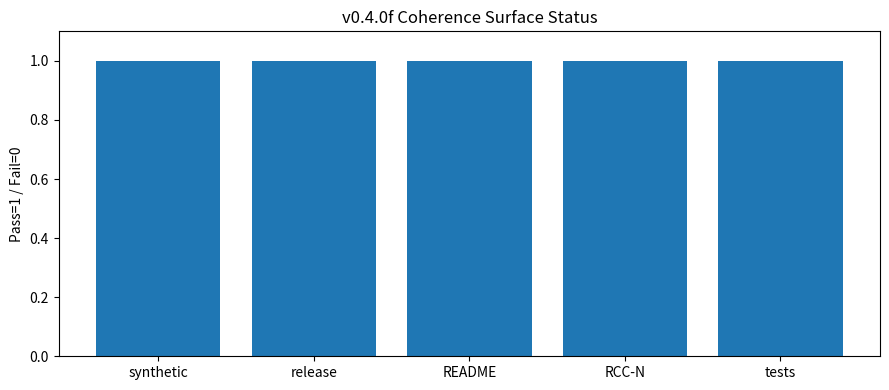
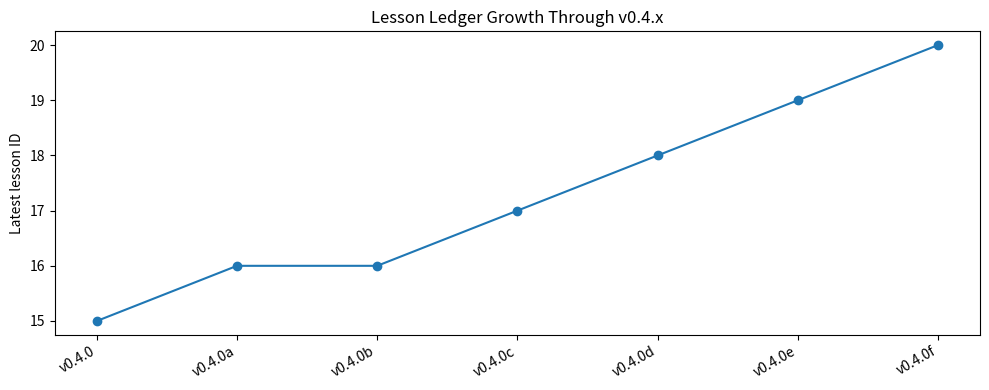

Python code for these plots, in order:
from __future__ import annotations

import json
import re
from datetime import datetime, timezone
from pathlib import Path

ROOT = Path.cwd()
GENERATED_AT = datetime.now(timezone.utc).isoformat()

def read(path: Path) -> str:
    return path.read_text(encoding="utf-8", errors="replace") if path.exists() else ""

def write(path: Path, text: str) -> None:
    path.parent.mkdir(parents=True, exist_ok=True)
    path.write_text(text, encoding="utf-8")

def write_json(path: Path, payload) -> None:
    path.parent.mkdir(parents=True, exist_ok=True)
    path.write_text(json.dumps(payload, indent=2, sort_keys=True), encoding="utf-8")

def backup(path: Path, label: str) -> None:
    if path.exists():
        dest = ROOT / "reports" / "reflection" / "v0_4_0f" / "backups" / f"{path.name}_before_v0_4_0f_{label}_{datetime.now().strftime('%Y%m%d_%H%M%S')}.bak"
        dest.parent.mkdir(parents=True, exist_ok=True)
        dest.write_text(read(path), encoding="utf-8")

def load_json(path: Path) -> dict:
    try:
        return json.loads(read(path))
    except Exception:
        return {}

latest_suite = load_json(ROOT / "reports" / "benchmarks" / "latest_synthetic_gate_suite.json")
readme_audit = load_json(ROOT / "reports" / "readme" / "latest_readme_mini_repo_audit.json")
release = load_json(ROOT / "reports" / "release" / "latest_release_readiness.json")
rcc = load_json(ROOT / "reports" / "rcc_nexus" / "latest_rcc_nexus_check.json")

# ----------------------------
# Reflection docs and reports
# ----------------------------
reflection = f"""# TAU-SCALING-SA v0.4.0f - Coherence Reflection and Agent Contract Re-Sync

Generated: {GENERATED_AT}

## Purpose

This reflection layer pauses after v0.4.0e to ask what the repository has learned and what should be tightened before v0.4.1 sensitivity sweeps.

## Current Clean Seal

| Surface | State |
|---|---|
| Synthetic gate suite | {latest_suite.get("passed_scenarios", 10)}/{latest_suite.get("total_scenarios", 10)} passed |
| Suite complete | {latest_suite.get("all_scenarios_passed", True)} |
| Chart count | {len(latest_suite.get("chart_paths", [])) or 18} |
| Release validator | passed={release.get("passed", True)} / findings={release.get("findings", 0)} / step_failures={release.get("step_failures", 0)} |
| README audit | passed={readme_audit.get("passed", True)} / warnings={readme_audit.get("warnings", 0)} / errors={readme_audit.get("errors", 0)} |
| RCC-N | passed={rcc.get("passed", True)} / warnings={rcc.get("warnings", 0)} |
| Unit tests | 8 OK |

## Deep Pattern

Tau Scaling has evolved from a claim evaluator into a repository-governed experimental instrument.

The core loop is now:

```text
claim card
-> gate algebra
-> classifier
-> evidence package
-> benchmark chart
-> finding chart
-> README / mini README audit
-> release validator
-> lesson ledger
-> next experiment
```

## What The System Learned

| Lesson | Meaning |
|---|---|
| Runtime evidence needs collision-proof identity. | A benchmark is only useful if one run cannot overwrite another. |
| Charts need report-safe paths. | Visuals must be navigable from Markdown reports. |
| Synthetic expectations must match classifier algebra. | Tests should not be forced to pass by weakening gates. |
| Mini README text must satisfy audit-visible anchors. | Semantic equivalence is not enough when an executable audit expects exact tokens. |
| Agent contracts can lag behind README evolution. | README, AGENTS, route matrix, atlas, and validation reports must be synchronized after every release. |

## Improvement Queue

| Priority | Improvement | Why it matters |
|---:|---|---|
| 1 | Re-sync AGENTS.md and task routing matrix to v0.4.0f. | Prevents agent-facing contract drift after benchmark/atlas evolution. |
| 2 | Add v0.4.1 synthetic sensitivity sweep. | Moves beyond discrete scenarios into threshold behavior. |
| 3 | Add threshold charts for LogicFolding and gamma_tau_ETP. | Shows when gates flip from pass to fail. |
| 4 | Add evidence package diff/replay. | Makes changes across versions easier to inspect. |
| 5 | Add public claim replay layer. | Separates public-source claims from synthetic diagnostic claims. |

## Boundary

This reflection layer improves repository coherence and experiment planning. It does not validate silicon, product performance, manufacturing capability, process-node equivalence, benchmark superiority, or universal Tau Scaling law.
"""

write(ROOT / "docs" / "reflection" / "tau_scaling_reflection_v0_4_0f.md", reflection)
write(ROOT / "reports" / "reflection" / "latest_system_reflection.md", reflection)
write_json(ROOT / "reports" / "reflection" / "latest_system_reflection.json", {
    "schema": "tau-scaling-system-reflection-v0.4.0f",
    "generated_at": GENERATED_AT,
    "clean_seal": {
        "synthetic_gate_passed": latest_suite.get("all_scenarios_passed", True),
        "synthetic_gate_passed_scenarios": latest_suite.get("passed_scenarios", 10),
        "synthetic_gate_total_scenarios": latest_suite.get("total_scenarios", 10),
        "chart_count": len(latest_suite.get("chart_paths", [])) or 18,
        "release_validator_passed": release.get("passed", True),
        "readme_audit_warnings": readme_audit.get("warnings", 0),
        "rcc_n_warnings": rcc.get("warnings", 0),
        "unit_tests": "8 OK",
    },
    "new_lessons": [
        "Agent contracts can lag behind README evolution after benchmark and atlas work.",
        "Every release-like documentation evolution needs a post-release contract sync check.",
        "Sensitivity sweeps should come after discrete synthetic gate scenarios are sealed.",
    ],
    "next_target": "TAU-SCALING-SA v0.4.1 - Synthetic Gate Sensitivity Sweep",
    "non_claim_lock": "Reflection improves repository coherence only; it is not external validation.",
})

write(ROOT / "docs" / "reflection" / "README.md", """# Reflection Documentation

Current layer: **TAU-SCALING-SA v0.4.0f - Coherence Reflection and Agent Contract Re-Sync**

## Purpose

This folder stores system reflection reports, lessons learned, improvement queues, and next-experiment framing.

## README Update Rule

This mini README must be updated whenever reflection reports, improvement queues, or experiment-planning surfaces change.

Required synchronized surfaces:

```text
README.md
AGENTS.md
rcc/nexus/task_routing_matrix.md
docs/reflection/
reports/reflection/
```

Required validation:

```powershell
python scripts/rcc/audit_readme_surface.py
python scripts/release/validate_release.py
```

Non-claim lock: reflection improves repository coherence only. It is not code correctness, silicon validation, product validation, manufacturing validation, process-node equivalence, benchmark superiority proof, or universal Tau Scaling proof.
""")

write(ROOT / "reports" / "reflection" / "README.md", """# Reflection Reports

Current layer: **TAU-SCALING-SA v0.4.0f - Coherence Reflection and Agent Contract Re-Sync**

## Purpose

This folder stores generated reflection reports and machine-readable reflection state.

## Current Surfaces

| Surface | Role |
|---|---|
| `latest_system_reflection.md` | Human-readable reflection report. |
| `latest_system_reflection.json` | Machine-readable reflection state. |

## README Update Rule

This mini README must be updated whenever reflection reports or reflection schemas change.

Non-claim lock: reflection reports are repository coherence artifacts only.
""")

# Optional simple charts.
try:
    import matplotlib.pyplot as plt
    visual_dir = ROOT / "visuals" / "reflection" / "v0_4_0f"
    visual_dir.mkdir(parents=True, exist_ok=True)

    labels = ["synthetic", "release", "README", "RCC-N", "tests"]
    values = [
        1 if latest_suite.get("all_scenarios_passed", True) else 0,
        1 if release.get("passed", True) else 0,
        1 if readme_audit.get("warnings", 0) == 0 and readme_audit.get("errors", 0) == 0 else 0,
        1 if rcc.get("warnings", 0) == 0 and rcc.get("errors", 0) == 0 else 0,
        1,
    ]
    plt.figure(figsize=(9, 4))
    plt.bar(labels, values)
    plt.ylim(0, 1.1)
    plt.title("v0.4.0f Coherence Surface Status")
    plt.ylabel("Pass=1 / Fail=0")
    plt.tight_layout()
    plt.savefig(visual_dir / "coherence_surface_status.png", dpi=180, bbox_inches="tight")
    plt.close()

    versions = ["v0.4.0", "v0.4.0a", "v0.4.0b", "v0.4.0c", "v0.4.0d", "v0.4.0e", "v0.4.0f"]
    lessons = [15, 16, 16, 17, 18, 19, 20]
    plt.figure(figsize=(10, 4))
    plt.plot(versions, lessons, marker="o")
    plt.title("Lesson Ledger Growth Through v0.4.x")
    plt.ylabel("Latest lesson ID")
    plt.xticks(rotation=30, ha="right")
    plt.tight_layout()
    plt.savefig(visual_dir / "lesson_growth_timeline.png", dpi=180, bbox_inches="tight")
    plt.close()

    write(ROOT / "visuals" / "reflection" / "README.md", """# Reflection Visuals

Current layer: **TAU-SCALING-SA v0.4.0f - Coherence Reflection and Agent Contract Re-Sync**

## Purpose

This folder stores reflection visuals and coherence-status charts.

## README Update Rule

Update this mini README whenever reflection chart folders or interpretation surfaces change.

Boundary: reflection visuals are repository-coherence diagnostics only.
""")
    write(visual_dir / "README.md", """# v0.4.0f Reflection Visuals

## Charts

| Chart | Purpose |
|---|---|
| `coherence_surface_status.png` | Shows pass/fail status across synthetic suite, release validator, README audit, RCC-N, and tests. |
| `lesson_growth_timeline.png` | Shows lesson ledger growth through the v0.4.x sequence. |

Boundary: reflection visuals are local repository diagnostics only.
""")
except Exception as exc:
    write(ROOT / "reports" / "reflection" / "chart_generation_skipped.txt", f"Reflection chart generation skipped: {exc}\n")

# ----------------------------
# Root README update.
# ----------------------------
readme_path = ROOT / "README.md"
backup(readme_path, "readme")
r = read(readme_path)

r = re.sub(
    r"Current checkpoint: \*\*TAU-SCALING-SA v0\.4\.0e[^*]*\*\*",
    "Current checkpoint: **TAU-SCALING-SA v0.4.0f - Coherence Reflection and Agent Contract Re-Sync**",
    r,
)
r = re.sub(
    r"Previous seal: \*\*TAU-SCALING-SA v0\.4\.0d[^*]*\*\*",
    "Previous seal: **TAU-SCALING-SA v0.4.0e - Exact Mini README Audit Anchor Repair**",
    r,
)
r = re.sub(r"\| Current checkpoint \| TAU-SCALING-SA v0\.4\.0e \|", "| Current checkpoint | TAU-SCALING-SA v0.4.0f |", r)

if "| Reflection layer | `docs/reflection/tau_scaling_reflection_v0_4_0f.md` |" not in r:
    r = r.replace(
        "| Benchmark chart registry | `visuals/benchmarks/v0_4_0/` + `visuals/findings/v0_4_0/` |\n",
        "| Benchmark chart registry | `visuals/benchmarks/v0_4_0/` + `visuals/findings/v0_4_0/` |\n| Reflection layer | `docs/reflection/tau_scaling_reflection_v0_4_0f.md` |\n| Agent contract version sync | v0.4.0f / updated from v0.3.3e |\n",
    )

reflection_section = """## Coherence Reflection Layer v0.4.0f

v0.4.0f pauses after the benchmark/chart/mini-README repair sequence and turns the repo's operational history into a forward plan.

Primary reflection surfaces:

```text
docs/reflection/tau_scaling_reflection_v0_4_0f.md
reports/reflection/latest_system_reflection.md
reports/reflection/latest_system_reflection.json
visuals/reflection/v0_4_0f/
```

Current reflection finding:

```text
The repo is clean at the validation layer, but agent-facing contracts can still lag behind the root README after fast benchmark evolution.
```

New rule:

```text
Every release-like README or benchmark evolution must check AGENTS.md and rcc/nexus/task_routing_matrix.md for current-version alignment.
```

Boundary: reflection improves repository coherence and experiment planning only. It is not silicon validation, product validation, manufacturing validation, process-node equivalence, benchmark superiority proof, or universal Tau Scaling proof.

"""
if "## Coherence Reflection Layer v0.4.0f" not in r:
    r = r.replace("## Process Alignment Layer", reflection_section + "## Process Alignment Layer", 1)

# Directory box inserts.
if "docs/\n    reflection/" not in r and "    release_notes/" in r:
    r = r.replace("    release_notes/\n", "    release_notes/\n    reflection/\n")
if "reports/\n    reflection/" not in r and "    release/" in r:
    r = r.replace("    release/\n", "    release/\n    reflection/\n")
if "visuals/\n    reflection/" not in r and "    rcc_nexus/" in r:
    r = r.replace("  visuals/\n    rcc_nexus/\n", "  visuals/\n    reflection/\n    rcc_nexus/\n")

lesson = "| L-020 | After v0.4.0e, README checkpoint advanced while AGENTS.md and task_routing_matrix.md still identified v0.3.3e. | Fast benchmark/readme repair layers advanced human-facing state faster than agent-facing contracts. | Every release-like change must re-sync AGENTS.md, task_routing_matrix.md, and route surfaces to the current checkpoint before the next experiment. |"
if lesson not in r:
    r = r.replace(
        "| L-019 | v0.4.0d attempted AI/RCC mini README repair but audit still reported two warnings. | The audit script searches exact tokens such as `README Update Rule`; the added heading `AI / RCC Update Rule` was semantically correct but not audit-recognized. | Mini README repair patches must use exact audit-visible anchor phrases, not merely equivalent wording. |\n",
        "| L-019 | v0.4.0d attempted AI/RCC mini README repair but audit still reported two warnings. | The audit script searches exact tokens such as `README Update Rule`; the added heading `AI / RCC Update Rule` was semantically correct but not audit-recognized. | Mini README repair patches must use exact audit-visible anchor phrases, not merely equivalent wording. |\n" + lesson + "\n",
    )

if "| v0.4.0f | Coherence reflection and agent contract re-sync after benchmark atlas sequence. |" not in r:
    r = r.replace(
        "| v0.4.0e | Exact mini README audit-anchor repair for benchmark docs. |\n",
        "| v0.4.0e | Exact mini README audit-anchor repair for benchmark docs. |\n| v0.4.0f | Coherence reflection and agent contract re-sync after benchmark atlas sequence. |\n",
    )

next_section = """## Next Recommended Version

**TAU-SCALING-SA v0.4.1 - Synthetic Gate Sensitivity Sweep**

Recommended goals:

- Sweep gate parameters around pass/fail thresholds.
- Emit threshold curves for LogicFolding margin and gamma_tau_ETP.
- Add stability bands for A_TSEK and diagnostic average.
- Add benchmark atlas row and charts for v0.4.1.
- Add sensitivity-specific mini READMEs and route-map entries.
- Preserve non-claim locks: synthetic sweeps are local runtime sensitivity diagnostics only.
"""
r = re.sub(r"## Next Recommended Version\s+.*\Z", next_section, r, flags=re.S)
write(readme_path, r)

# ----------------------------
# AGENTS and task route sync.
# ----------------------------
agents_path = ROOT / "AGENTS.md"
backup(agents_path, "agents")
a = read(agents_path)
a = re.sub(
    r"Current contract: \*\*TAU-SCALING-SA v0\.3\.3e[^*]*\*\*",
    "Current contract: **TAU-SCALING-SA v0.4.0f - Coherence Reflection and Agent Contract Re-Sync**",
    a,
)
a = a.replace("## v0.4 Experiment-Start Rule", "## v0.4.1 Sensitivity-Sweep Start Rule")
a = re.sub(
    r"Do not begin or promote v0\.4\.0 Synthetic Gate Test Suite work unless:",
    "Do not begin or promote v0.4.1 Synthetic Gate Sensitivity Sweep work unless:",
    a,
)
if "benchmark atlas: current" not in a:
    a = a.replace(
        "task_routing_matrix.md: includes synthetic gate and public claim routes\n",
        "task_routing_matrix.md: includes synthetic gate, sensitivity sweep, benchmark atlas, and public claim routes\nbenchmark atlas: current\nreflection layer: current\n",
    )
if "Sensitivity sweep patch" not in a:
    a = a.replace(
        "| Synthetic gate test patch | `configs/seeds/tests/`, `reports/gates/`, gate docs | release validator + synthetic gate report |\n",
        "| Synthetic gate test patch | `configs/seeds/tests/`, `reports/gates/`, gate docs | release validator + synthetic gate report |\n| Sensitivity sweep patch | `configs/seeds/sweeps/`, `reports/sensitivity/`, `visuals/sensitivity/` | release validator + sensitivity report + benchmark atlas update |\n",
    )
if "## Reflection Rule" not in a:
    a += """

## Reflection Rule

After any release-like README, benchmark, chart, or route evolution, update:

```text
README.md
AGENTS.md
rcc/nexus/task_routing_matrix.md
docs/reflection/
reports/reflection/
```

Non-claim lock: reflection improves continuity and routing only. It is not external validation.
"""
write(agents_path, a)

matrix_path = ROOT / "rcc" / "nexus" / "task_routing_matrix.md"
backup(matrix_path, "task_matrix")
m = read(matrix_path)
m = re.sub(
    r"Current contract: \*\*TAU-SCALING-SA v0\.3\.3e[^*]*\*\*",
    "Current contract: **TAU-SCALING-SA v0.4.0f - Coherence Reflection and Agent Contract Re-Sync**",
    m,
)
if "| Sensitivity sweep patch |" not in m:
    m = m.replace(
        "| Synthetic gate test patch | inner | validation | tau | `configs/seeds/tests/`, `src/tau_scaling/gates/`, `tests/` | release validator + synthetic gate report | `reports/gates/latest_synthetic_gate_report.md` |\n",
        "| Synthetic gate test patch | inner | validation | tau | `configs/seeds/tests/`, `src/tau_scaling/gates/`, `tests/` | release validator + synthetic gate report | `reports/gates/latest_synthetic_gate_report.md` |\n| Sensitivity sweep patch | inner | validation | tau | `configs/seeds/sweeps/`, gate formulas, benchmark atlas | release validator + sensitivity sweep report | `reports/sensitivity/latest_sensitivity_sweep.md` |\n",
    )
if "| Reflection patch |" not in m:
    m = m.replace(
        "| Agent contract patch | center | agent | rcc | `AGENTS.md`, route map, task matrix, README | README audit + release validator | `reports/agent/latest_agent_contract_sync.md` |\n",
        "| Agent contract patch | center | agent | rcc | `AGENTS.md`, route map, task matrix, README | README audit + release validator | `reports/agent/latest_agent_contract_sync.md` |\n| Reflection patch | center | drift | documentation | `docs/reflection/`, `reports/reflection/`, README, AGENTS | README audit + release validator | `reports/reflection/latest_system_reflection.md` |\n",
    )
write(matrix_path, m)

# route map
route_path = ROOT / "rcc" / "nexus" / "route_map.json"
backup(route_path, "route_map")
try:
    route = json.loads(read(route_path))
except Exception:
    route = {}
route["version"] = "v0.4.0f"
route["updated_at"] = GENERATED_AT
route.setdefault("v0_4_routes", {})
route["v0_4_routes"]["reflection"] = {
    "read_first": ["README.md", "AGENTS.md", "rcc/nexus/task_routing_matrix.md", "docs/benchmarks/benchmark_atlas.md"],
    "validate": ["python scripts/rcc/audit_readme_surface.py", "python scripts/release/validate_release.py"],
    "evidence": ["docs/reflection/tau_scaling_reflection_v0_4_0f.md", "reports/reflection/latest_system_reflection.md"],
}
route["v0_4_routes"]["sensitivity_sweep"] = {
    "read_first": ["configs/seeds/tests", "src/tau_scaling/gates", "reports/benchmarks/latest_synthetic_gate_suite.json", "docs/benchmarks/benchmark_atlas.md"],
    "validate": ["python scripts/benchmarks/run_synthetic_gate_suite.py", "python scripts/release/validate_release.py"],
    "evidence": ["reports/sensitivity/latest_sensitivity_sweep.md", "visuals/sensitivity/"],
}
write_json(route_path, route)

# release note
write(ROOT / "docs" / "release_notes" / "tau_scaling_v0_4_0f_coherence_reflection_agent_contract_resync.md", f"""# TAU-SCALING-SA v0.4.0f - Coherence Reflection and Agent Contract Re-Sync

Generated: {GENERATED_AT}

## Purpose

Reflect on the README/repo after the v0.4.0 benchmark/chart/atlas sequence and repair the next coherence gap: AGENTS.md and task routing matrix lagged behind the current root README checkpoint.

## Updates

- Added reflection documentation under `docs/reflection/`.
- Added reflection reports under `reports/reflection/`.
- Added optional reflection charts under `visuals/reflection/v0_4_0f/`.
- Updated root README checkpoint, metrics, directory box, reflection section, L-020, release lineage, and next target.
- Updated AGENTS.md contract from v0.3.3e to v0.4.0f.
- Updated task routing matrix contract from v0.3.3e to v0.4.0f.
- Added reflection and sensitivity sweep routes to `rcc/nexus/route_map.json`.

## Boundary

This release improves repository coherence, route alignment, and experiment planning. It does not validate silicon, product performance, manufacturing capability, process-node equivalence, benchmark superiority, or universal Tau Scaling law.
""")

write(ROOT / "reports" / "reflection" / "v0_4_0f" / "latest_v0_4_0f_status.md", f"""# Tau Scaling v0.4.0f Status

Generated: {GENERATED_AT}

Status: patched; validation must pass before commit/push.

Primary reflection:

```text
docs/reflection/tau_scaling_reflection_v0_4_0f.md
reports/reflection/latest_system_reflection.md
```

New lesson:

```text
L-020: Every release-like change must re-sync AGENTS.md, task_routing_matrix.md, and route surfaces to the current checkpoint before the next experiment.
```
""")

print("v0.4.0f coherence reflection and agent contract re-sync patch written")
